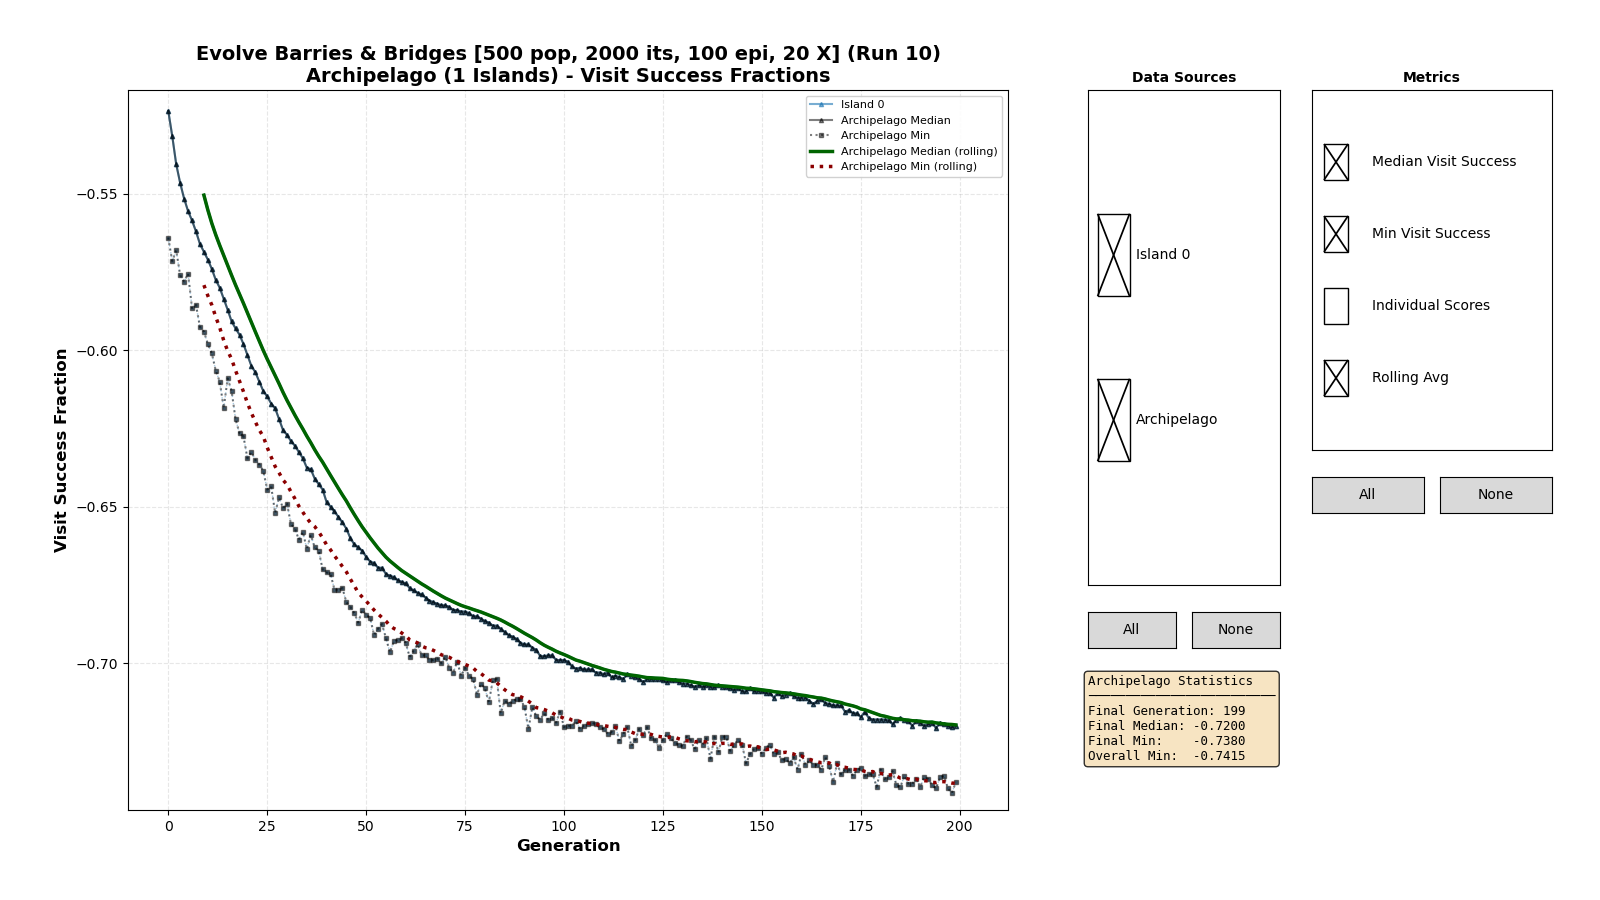

The data file committed next to this chart (first rows):
0, 0, -0.49500
0, 0, -0.519
0, 0, -0.5205
0, 0, -0.4975
0, 0, -0.526
0, 0, -0.5325
0, 0, -0.547
0, 0, -0.538
0, 0, -0.485
0, 0, -0.5365
0, 0, -0.535
0, 0, -0.5445
0, 0, -0.468
0, 0, -0.531
0, 0, -0.5165
0, 0, -0.4475
0, 0, -0.5525
0, 0, -0.528
0, 0, -0.527
0, 0, -0.5435
0, 0, -0.5325
0, 0, -0.5365
0, 0, -0.539
0, 0, -0.5365
0, 0, -0.493
0, 0, -0.5275
0, 0, -0.4585
0, 0, -0.5065
0, 0, -0.5245
0, 0, -0.5145
0, 0, -0.525
0, 0, -0.472
0, 0, -0.5365
0, 0, -0.5525
0, 0, -0.5125
0, 0, -0.448
0, 0, -0.506
0, 0, -0.555
0, 0, -0.537
0, 0, -0.479
0, 0, -0.4905
0, 0, -0.4595
0, 0, -0.482
0, 0, -0.5325
0, 0, -0.5025
0, 0, -0.541
0, 0, -0.476
0, 0, -0.5075
0, 0, -0.448
0, 0, -0.5205
0, 0, -0.3585
0, 0, -0.5175
0, 0, -0.519
0, 0, -0.526
0, 0, -0.5495
0, 0, -0.405
0, 0, -0.537
0, 0, -0.516
0, 0, -0.517
0, 0, -0.4995
0, 0, -0.528
... 99,939 more rows
